The GitHub repository EashcodeX/AI-Diagnostics-Nano-Bot-Cellular-Repair contains a labelled image folder "data" with 2 categories: cancer, healthy. Examples follow, each with its label.

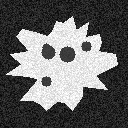
Label: cancer

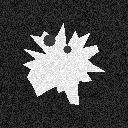
Label: cancer

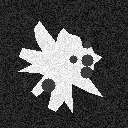
Label: cancer

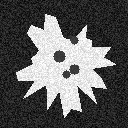
Label: cancer

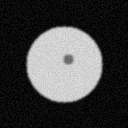
Label: healthy

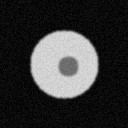
Label: healthy
